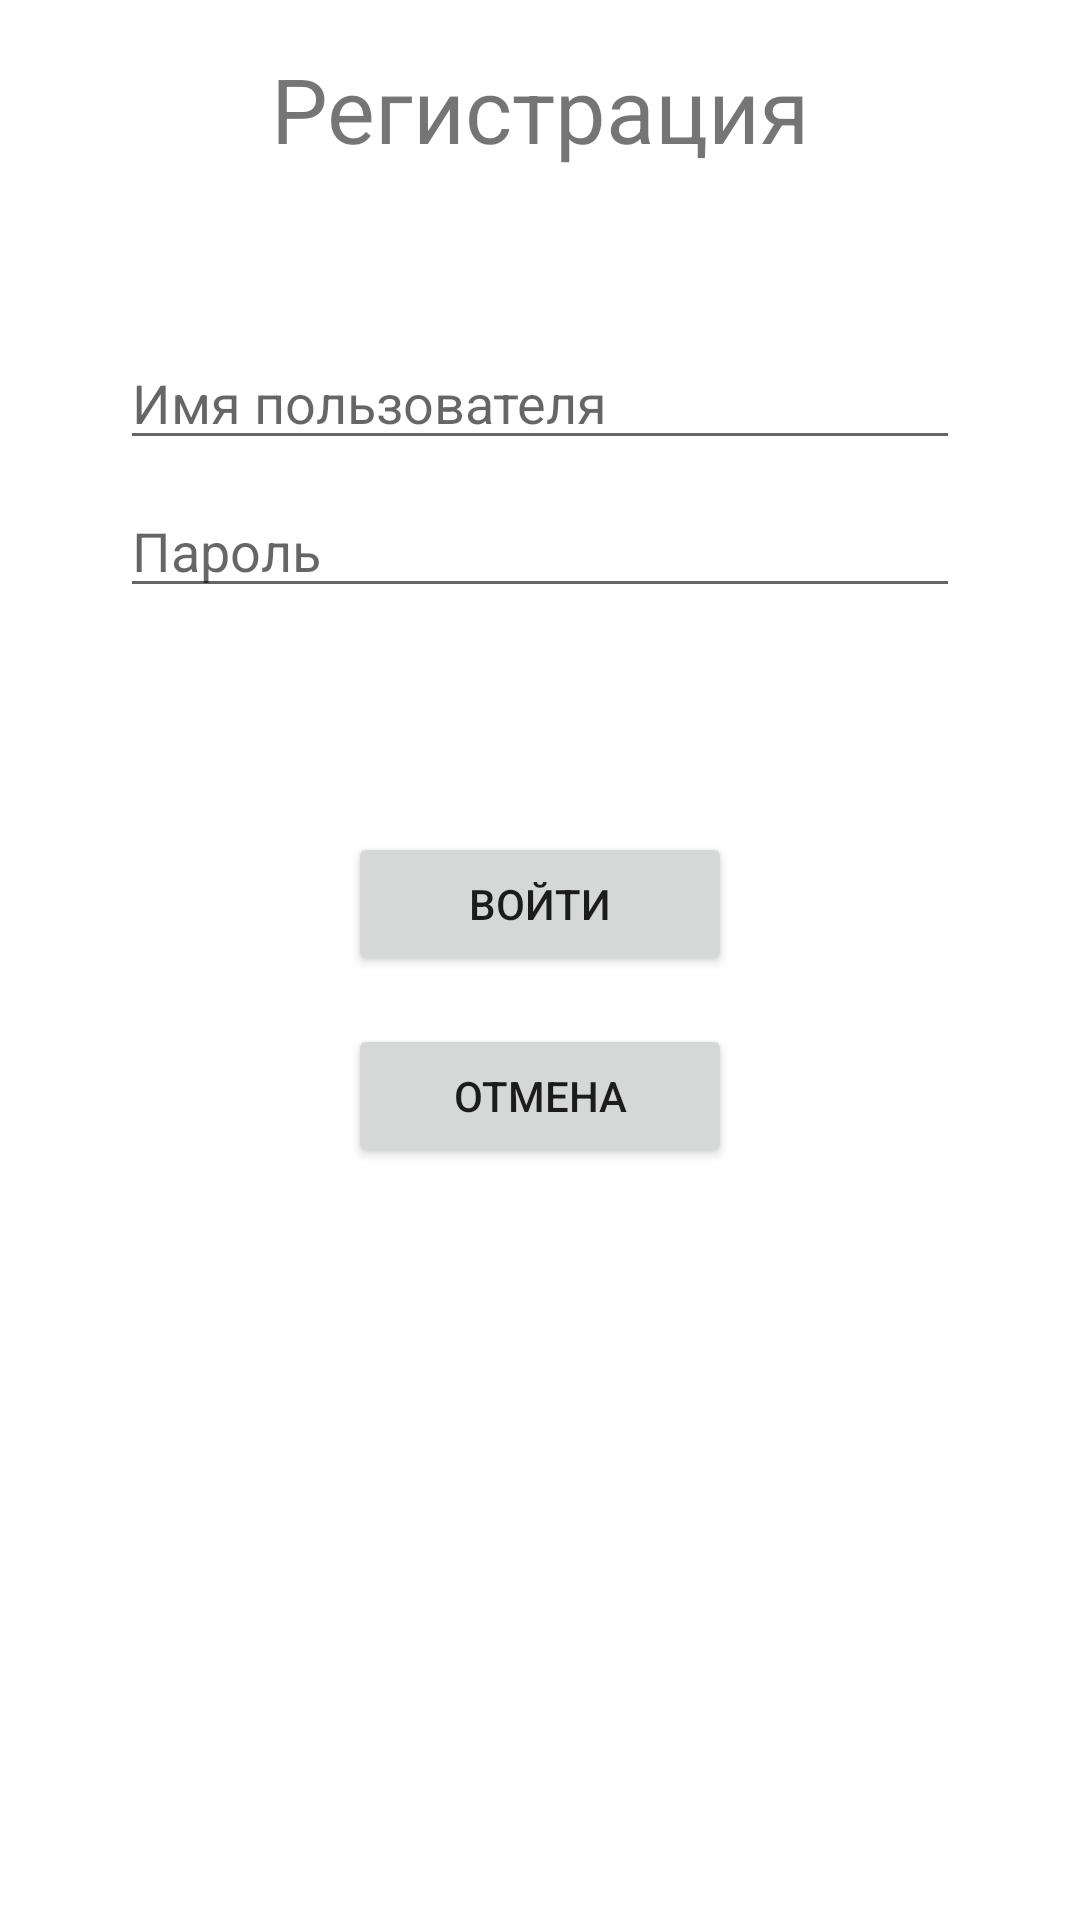

Produce the Android XML layout that renders to this screen, including the resource entries it uses.
<!-- AndroidManifest.xml: application theme Theme.Besedka -->
<!-- res/layout/activity_register.xml -->
<?xml version="1.0" encoding="utf-8"?>
<androidx.constraintlayout.widget.ConstraintLayout xmlns:android="http://schemas.android.com/apk/res/android"
    xmlns:app="http://schemas.android.com/apk/res-auto"
    xmlns:tools="http://schemas.android.com/tools"
    android:id="@+id/container"
    android:layout_width="match_parent"
    android:layout_height="match_parent"
    android:paddingLeft="16dp"
    android:paddingTop="16dp"
    android:paddingRight="16dp"
    android:paddingBottom="16dp">

    <TextView
        android:layout_width="match_parent"
        android:layout_height="wrap_content"
        android:color="#181818"
        android:text="Регистрация"
        android:textSize="30sp"
        android:textAlignment="center"
        tools:ignore="MissingConstraints" />
    <EditText
        android:id="@+id/username"
        android:layout_width="0dp"
        android:layout_height="wrap_content"
        android:layout_marginStart="24dp"
        android:layout_marginTop="96dp"
        android:layout_marginEnd="24dp"
        android:hint="Имя пользователя"
        android:inputType="text"
        android:selectAllOnFocus="true"
        app:layout_constraintEnd_toEndOf="parent"
        app:layout_constraintStart_toStartOf="parent"
        app:layout_constraintTop_toTopOf="parent" />

    <EditText
        android:id="@+id/password"
        android:layout_width="0dp"
        android:layout_height="wrap_content"
        android:layout_marginStart="24dp"
        android:layout_marginTop="8dp"
        android:layout_marginEnd="24dp"
        android:hint="Пароль"
        android:imeActionLabel="Sign in"
        android:imeOptions="actionDone"
        android:inputType="textPassword"
        android:selectAllOnFocus="true"
        app:layout_constraintEnd_toEndOf="parent"
        app:layout_constraintStart_toStartOf="parent"
        app:layout_constraintTop_toBottomOf="@+id/username" />

    <Button
        android:id="@+id/register"
        android:layout_width="match_parent"
        android:layout_height="wrap_content"
        android:layout_gravity="start"
        android:layout_marginStart="100dp"
        android:layout_marginTop="16dp"
        android:layout_marginEnd="100dp"
        android:layout_marginBottom="64dp"
        android:text="Войти"
        app:layout_constraintBottom_toBottomOf="parent"
        app:layout_constraintEnd_toEndOf="parent"
        app:layout_constraintStart_toStartOf="parent"
        app:layout_constraintTop_toBottomOf="@+id/password"
        app:layout_constraintVertical_bias="0.2" />

    <Button
        android:id="@+id/exit"
        android:layout_width="match_parent"
        android:layout_height="wrap_content"
        android:layout_gravity="start"
        android:layout_marginStart="100dp"
        android:layout_marginTop="96dp"
        android:layout_marginEnd="100dp"
        android:layout_marginBottom="64dp"
        android:text="Отмена"
        app:layout_constraintBottom_toBottomOf="parent"
        app:layout_constraintEnd_toEndOf="parent"
        app:layout_constraintStart_toStartOf="parent"
        app:layout_constraintTop_toBottomOf="@+id/password"
        app:layout_constraintVertical_bias="0.2" />

</androidx.constraintlayout.widget.ConstraintLayout>
<!-- resources referenced by this layout -->
<resources>
  <style name="Theme.Besedka" parent="Theme.MaterialComponents.DayNight.DarkActionBar">
          
          <item name="colorPrimary">@color/purple_500</item>
          <item name="colorPrimaryVariant">@color/purple_700</item>
          <item name="colorOnPrimary">@color/white</item>
          
          <item name="colorSecondary">@color/teal_200</item>
          <item name="colorSecondaryVariant">@color/teal_700</item>
          <item name="colorOnSecondary">@color/black</item>
          
          <item name="android:statusBarColor" tools:targetApi="l">?attr/colorPrimaryVariant</item>
          
      </style>
  <!-- not gathered from this repository: default colours our renderer supplied (Android Studio template values) -->
  <color name="purple_500">#FF6200EE</color>
  <color name="purple_700">#FF3700B3</color>
  <color name="teal_200">#FF03DAC5</color>
  <color name="teal_700">#FF018786</color>
  <color name="black">#FF000000</color>
  <color name="white">#FFFFFFFF</color>
</resources>
